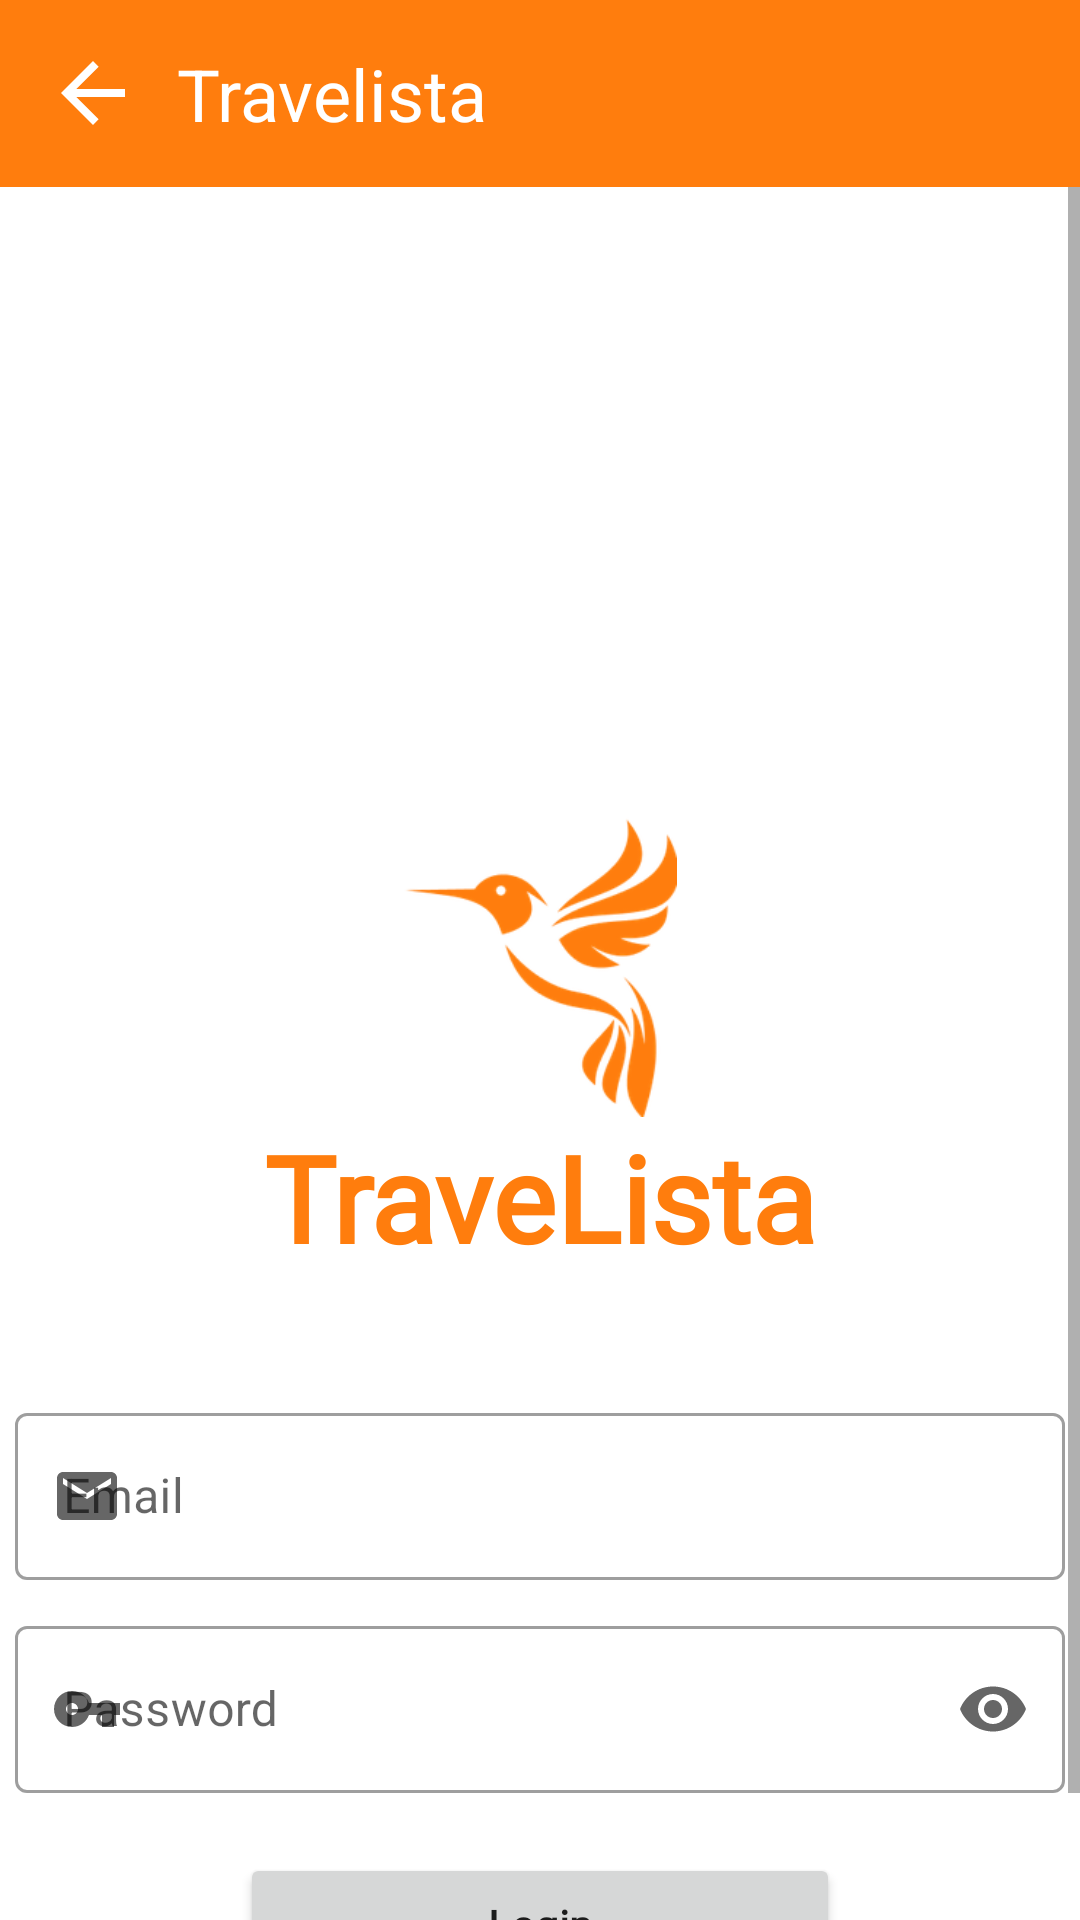

Here is an Android app screen rendered from its layout file. Give the layout XML and the strings, colors and styles it references.
<!-- AndroidManifest.xml: application theme Theme.Travelista -->
<!-- res/layout/activity_login_page.xml -->
<?xml version="1.0" encoding="utf-8"?>
<LinearLayout xmlns:android="http://schemas.android.com/apk/res/android"
    xmlns:app="http://schemas.android.com/apk/res-auto"
    xmlns:tools="http://schemas.android.com/tools"
    android:layout_width="match_parent"
    android:layout_height="match_parent"

    android:orientation="vertical"
    tools:context=".LoginPage">

    <include
        layout="@layout/toolbar_back" />

    <ScrollView
        android:layout_width="match_parent"
        android:layout_height="match_parent">

        <androidx.constraintlayout.widget.ConstraintLayout
            android:layout_width="match_parent"
            android:layout_height="wrap_content">

            <ImageView
                android:id="@+id/imageView3"
                android:layout_width="100dp"
                android:layout_height="100dp"
                android:layout_marginTop="210dp"

                app:layout_constraintEnd_toEndOf="parent"
                app:layout_constraintStart_toStartOf="parent"
                app:layout_constraintTop_toTopOf="parent"
                app:srcCompat="@drawable/logo_travelista" />

            <TextView
                android:id="@+id/textView"
                android:layout_width="wrap_content"
                android:layout_height="wrap_content"

                android:fontFamily="@font/quicksand"
                android:text="TraveLista"
                android:textColor="#FF7D0D"
                android:textSize="40sp"
                android:textStyle="bold"

                app:layout_constraintEnd_toEndOf="parent"
                app:layout_constraintStart_toStartOf="parent"
                app:layout_constraintTop_toBottomOf="@+id/imageView3" />

            <com.google.android.material.textfield.TextInputLayout
                android:id="@+id/layoutEmail"
                style="@style/Widget.MaterialComponents.TextInputLayout.OutlinedBox"
                android:layout_width="350dp"
                android:layout_height="wrap_content"
                android:layout_marginTop="40dp"

                android:hint="Email"
                app:endIconMode="clear_text"
                app:layout_constraintEnd_toEndOf="parent"
                app:layout_constraintStart_toStartOf="parent"

                app:layout_constraintTop_toBottomOf="@+id/textView"
                app:startIconDrawable="@drawable/ic_email">

                <com.google.android.material.textfield.TextInputEditText
                    android:id="@+id/edtEmail"
                    android:layout_width="match_parent"
                    android:layout_height="wrap_content"

                    android:textColor="@color/black" />

            </com.google.android.material.textfield.TextInputLayout>

            <com.google.android.material.textfield.TextInputLayout
                android:id="@+id/layoutPassword"
                style="@style/Widget.MaterialComponents.TextInputLayout.OutlinedBox"
                android:layout_width="350dp"
                android:layout_height="wrap_content"
                android:layout_marginTop="10dp"

                android:hint="Password"
                app:endIconMode="password_toggle"
                app:layout_constraintEnd_toEndOf="parent"

                app:layout_constraintStart_toStartOf="parent"
                app:layout_constraintTop_toBottomOf="@+id/layoutEmail"
                app:startIconDrawable="@drawable/ic_key">

                <com.google.android.material.textfield.TextInputEditText
                    android:id="@+id/edtPassword"
                    android:layout_width="match_parent"
                    android:layout_height="wrap_content"

                    android:inputType="textPassword"
                    android:textColor="@color/black" />
            </com.google.android.material.textfield.TextInputLayout>

            <Button
                android:id="@+id/btnLogin"
                android:layout_width="200dp"
                android:layout_height="wrap_content"
                android:layout_marginTop="20dp"
                android:layout_marginBottom="20dp"

                android:fontFamily="@font/quicksand"
                android:text="Login"
                android:textAllCaps="false"

                android:textStyle="bold"
                app:layout_constraintBottom_toBottomOf="parent"
                app:layout_constraintEnd_toEndOf="parent"
                app:layout_constraintStart_toStartOf="parent"
                app:layout_constraintTop_toBottomOf="@+id/layoutPassword" />

        </androidx.constraintlayout.widget.ConstraintLayout>
    </ScrollView>

</LinearLayout>
<!-- res/layout/toolbar_back.xml (included above) -->
<?xml version="1.0" encoding="utf-8"?>
<LinearLayout xmlns:android="http://schemas.android.com/apk/res/android"
    android:id="@+id/toolBar_back"
    android:layout_width="match_parent"
    android:layout_height="wrap_content"
    android:background="@color/primary_orange"
    android:gravity="center_vertical"
    android:orientation="horizontal"
    android:padding="15dp">

    <ImageView
        android:id="@+id/btnBack"
        android:layout_width="wrap_content"
        android:layout_height="wrap_content"
        android:src="@drawable/nav_back" />

    <TextView
        android:id="@+id/pageName"
        android:layout_width="0dp"
        android:layout_height="wrap_content"
        android:layout_marginStart="12dp"

        android:layout_weight="1"
        android:text="Travelista"
        android:textColor="@color/white"
        android:textSize="24sp" />
</LinearLayout>
<!-- resources referenced by this layout -->
<resources>
  <color name="black">#FF000000</color>
  <color name="primary_orange">#FF7D0D</color>
  <color name="white">#FFFFFFFF</color>
  <!-- drawable ic_email (drawable) -->
  <vector
      xmlns:android="http://schemas.android.com/apk/res/android"
      android:viewportHeight="24"
      android:viewportWidth="24"
      android:height="24dp"
      android:width="24dp"
      android:tint="@color/primary_orange">
  
      <path
          android:fillColor="@android:color/white"
          android:pathData="M20,4L4,4c-1.1,0 -1.99,0.9 -1.99,2L2,18c0,1.1 0.9,2 2,2h16c1.1,0 2,-0.9 2,-2L22,6c0,-1.1 -0.9,-2 -2,-2zM20,8l-8,5 -8,-5L4,6l8,5 8,-5v2z"/>
  </vector>
  <!-- drawable ic_key (drawable) -->
  <vector
      xmlns:android="http://schemas.android.com/apk/res/android"
      android:viewportHeight="24"
      android:viewportWidth="24"
      android:height="24dp"
      android:width="24dp"
      android:tint="@color/primary_orange">
  
      <path
          android:fillColor="@android:color/white"
          android:pathData="M12.65,10C11.83,7.67 9.61,6 7,6c-3.31,0 -6,2.69 -6,6s2.69,6 6,6c2.61,0 4.83,-1.67 5.65,-4H17v4h4v-4h2v-4H12.65zM7,14c-1.1,0 -2,-0.9 -2,-2s0.9,-2 2,-2 2,0.9 2,2 -0.9,2 -2,2z"/>
  </vector>
  <!-- drawable logo_travelista: jpg bitmap (drawable, 16606 bytes) -->
  <!-- drawable nav_back (drawable) -->
  <vector
      xmlns:android="http://schemas.android.com/apk/res/android"
      android:width="32dp"
      android:height="32dp"
      android:autoMirrored="true"
      android:tint="@color/white"
      android:viewportWidth="24"
      android:viewportHeight="24">
  
      <path
          android:fillColor="@android:color/white"
          android:pathData="M20,11H7.83l5.59,-5.59L12,4l-8,8 8,8 1.41,-1.41L7.83,13H20v-2z" />
  </vector>
  <style name="Theme.Travelista" parent="Theme.MaterialComponents.Light.NoActionBar">
          
          <item name="colorPrimary">@color/primary_orange</item>
          <item name="colorPrimaryVariant">@color/primary_variant_orange</item>
          <item name="colorOnPrimary">@color/white</item>
  
          
          <item name="colorSecondary">@color/teal_200</item>
          <item name="colorSecondaryVariant">@color/teal_700</item>
          <item name="colorOnSecondary">@color/black</item>
  
          
          <item name="android:statusBarColor">?attr/colorPrimaryVariant</item>
          <item name="android:navigationBarColor">?attr/colorPrimaryVariant</item>
  
          
  
      </style>
  <color name="primary_variant_orange">#E17D2B</color>
  <color name="teal_200">#FF03DAC5</color>
  <color name="teal_700">#FF018786</color>
</resources>
